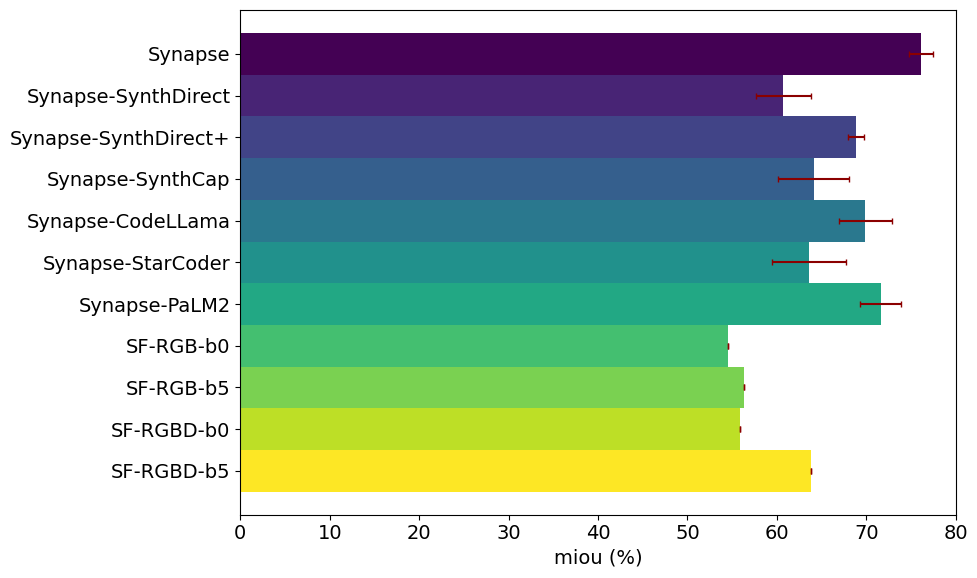

Python code for this plot:
import matplotlib.pyplot as plt
import numpy as np
plt.rcParams['font.size'] = 14
plt.rcParams['font.family'] = 'Times New Roman'

# Methods and mIOU values
methods = [
    'Synapse',
    'Synapse-SynthDirect',
    'Synapse-SynthDirect+',
    'Synapse-SynthCap',
    'Synapse-CodeLLama',
    'Synapse-StarCoder',
    'Synapse-PaLM2',
    'SF-RGB-b0',
    'SF-RGB-b5',
    'SF-RGBD-b0',
    'SF-RGBD-b5'
]

mious = [
    76.11,
    60.74,
    68.86,
    64.11,
    69.88,
    63.62,
    71.62,
    54.58,
    56.30,
    55.84,
    63.81
]

error_bounds = [1.32, 3.12, 0.92, 3.98, 2.95, 4.12, 2.29, 0.0, 0.0, 0.0, 0.0]

# Define colors for each method
colors = plt.cm.viridis(np.linspace(0, 1, len(methods)))

# Start plotting
fig, ax = plt.subplots()
fig.set_size_inches(10, 6)

# Positions for each method
y_pos = np.arange(len(methods))

# Create horizontal bars
ax.barh(y_pos, mious, height=1, color=colors)

# Error bars for horizontal plot
err_capsize = 2  # Size of the cap on error bars
ax.errorbar(mious, y_pos, xerr=error_bounds, fmt='none', ecolor='darkred', capsize=err_capsize)

# Reverse the y-axis to have the highest value on top
ax.invert_yaxis()

# Add y-tick labels
ax.set_yticks(y_pos)
ax.set_yticklabels(methods)

# Setting the x-axis label
ax.set_xlabel('miou (%)')
ax.set_xlim(0, 80)  # Assuming mIOU percentage is between 0 and 100

# Remove legend for horizontal bar plot (typically not used)
# ax.legend(loc='upper right', fontsize='x-small')  # Comment this out if no legend is required

# Show plot
plt.tight_layout()
plt.show()

# save
# fig.savefig('/home/<user>/AMRL_Research/repos/nspl/scripts/safety/plots/figs/barplot_ablations.png', dpi=300)
